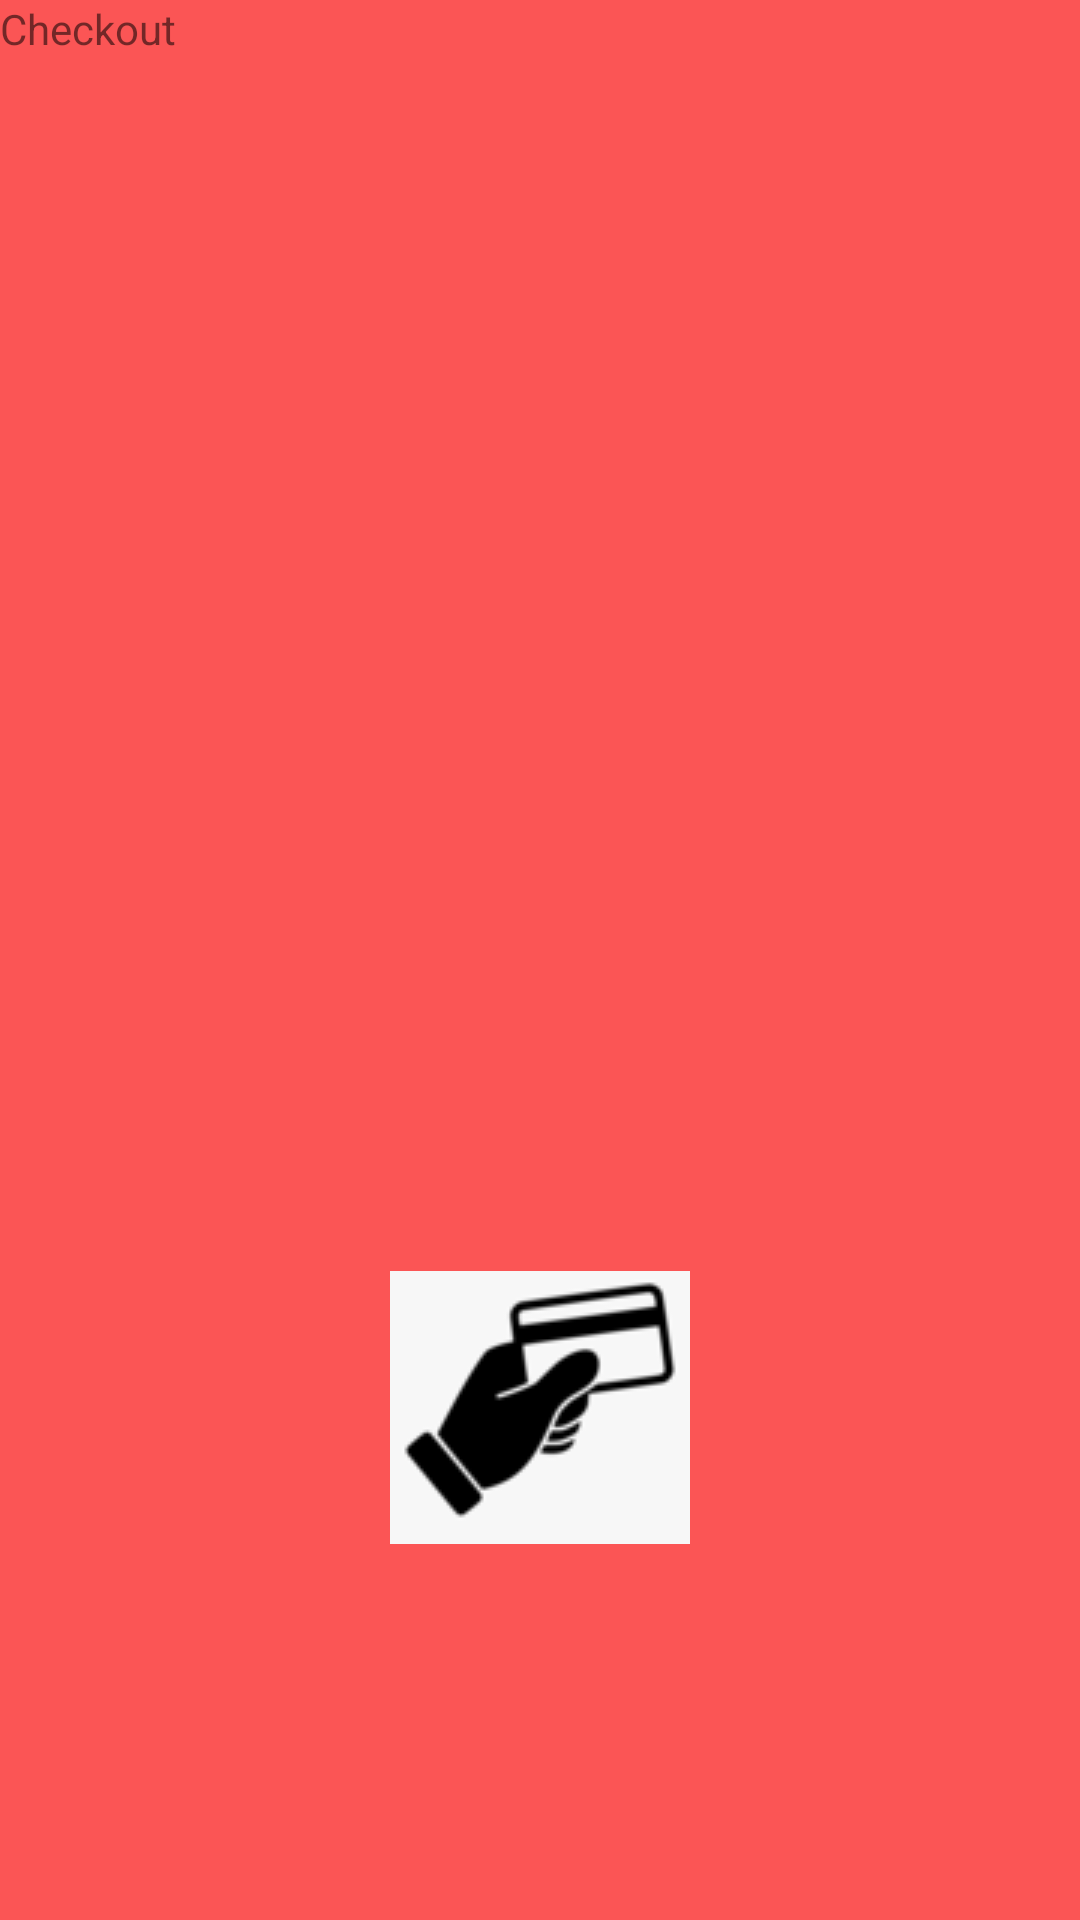

Write the Android layout XML for this screen, with the resource values it uses.
<!-- AndroidManifest.xml: application theme AppTheme -->
<!-- res/layout/activity_patel_checkout.xml -->
<?xml version="1.0" encoding="utf-8"?>
<LinearLayout xmlns:android="http://schemas.android.com/apk/res/android"
    xmlns:app="http://schemas.android.com/apk/res-auto"
    xmlns:tools="http://schemas.android.com/tools"
    android:layout_width="match_parent"
    android:layout_height="match_parent"
    android:background="@color/lightRed"
    android:orientation="vertical"
    tools:context=".PatelActivityCheckout">

    <TextView
        android:id="@+id/rajkumarTvcheckout"
        android:layout_width="wrap_content"
        android:layout_height="wrap_content"
        style="@style/TextviewStyle02"
        android:text="Checkout"/>

    <ImageButton
        android:id="@+id/rajkumarIBtn2"
        android:layout_width="100dip"
        android:layout_height="100dip"
        android:layout_marginTop="400dip"
        android:layout_gravity="center"
        android:src="@drawable/payment"/>

</LinearLayout>
<!-- resources referenced by this layout -->
<resources>
  <color name="lightRed">#fb5555</color>
  <!-- drawable payment: png bitmap (drawable, 2269 bytes) -->
  <style name="AppTheme" parent="Theme.AppCompat.Light.DarkActionBar">
          
          <item name="colorPrimary">@color/colorPrimary</item>
          <item name="colorPrimaryDark">@color/colorPrimaryDark</item>
          <item name="colorAccent">@color/colorAccent</item>
      </style>
  <color name="colorPrimary">#6200EE</color>
  <color name="colorPrimaryDark">#3700B3</color>
  <color name="colorAccent">#03DAC5</color>
</resources>
